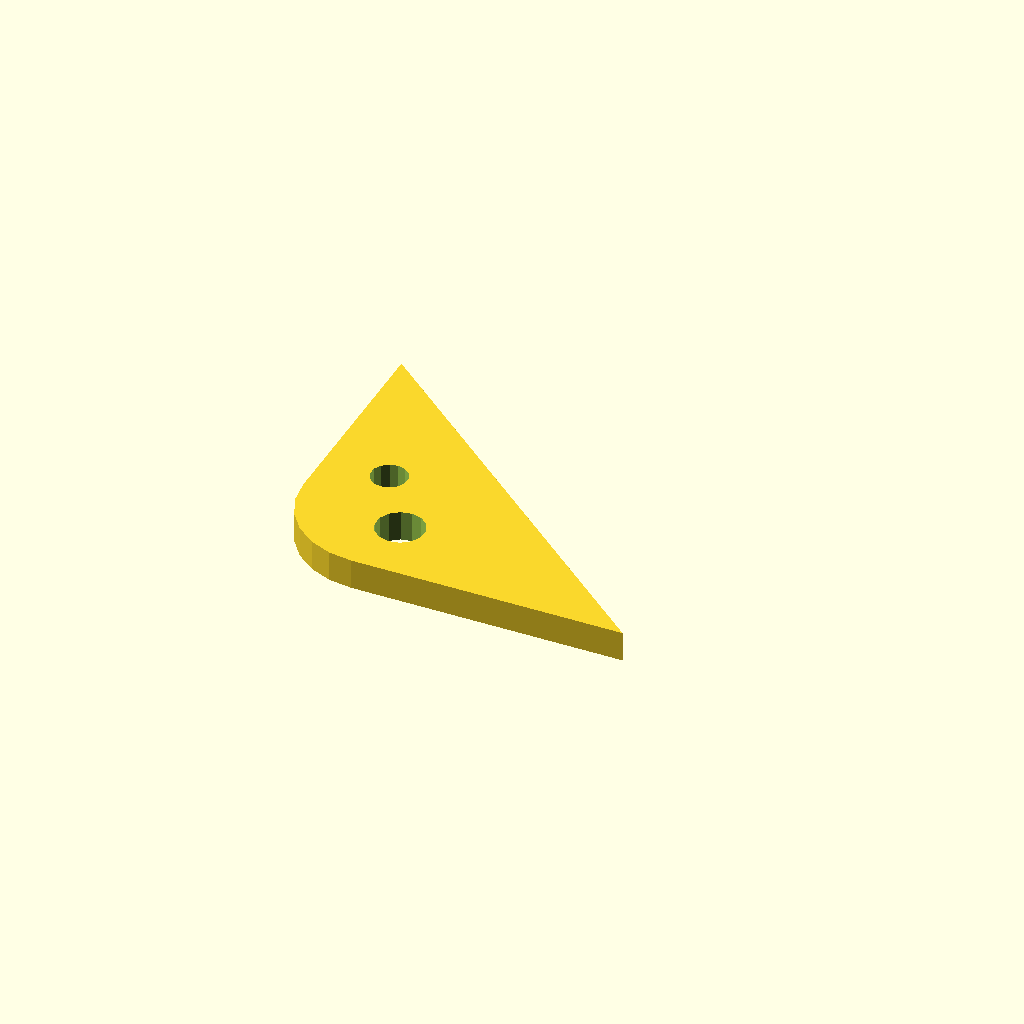
Cell 1: the model at its default parameters.
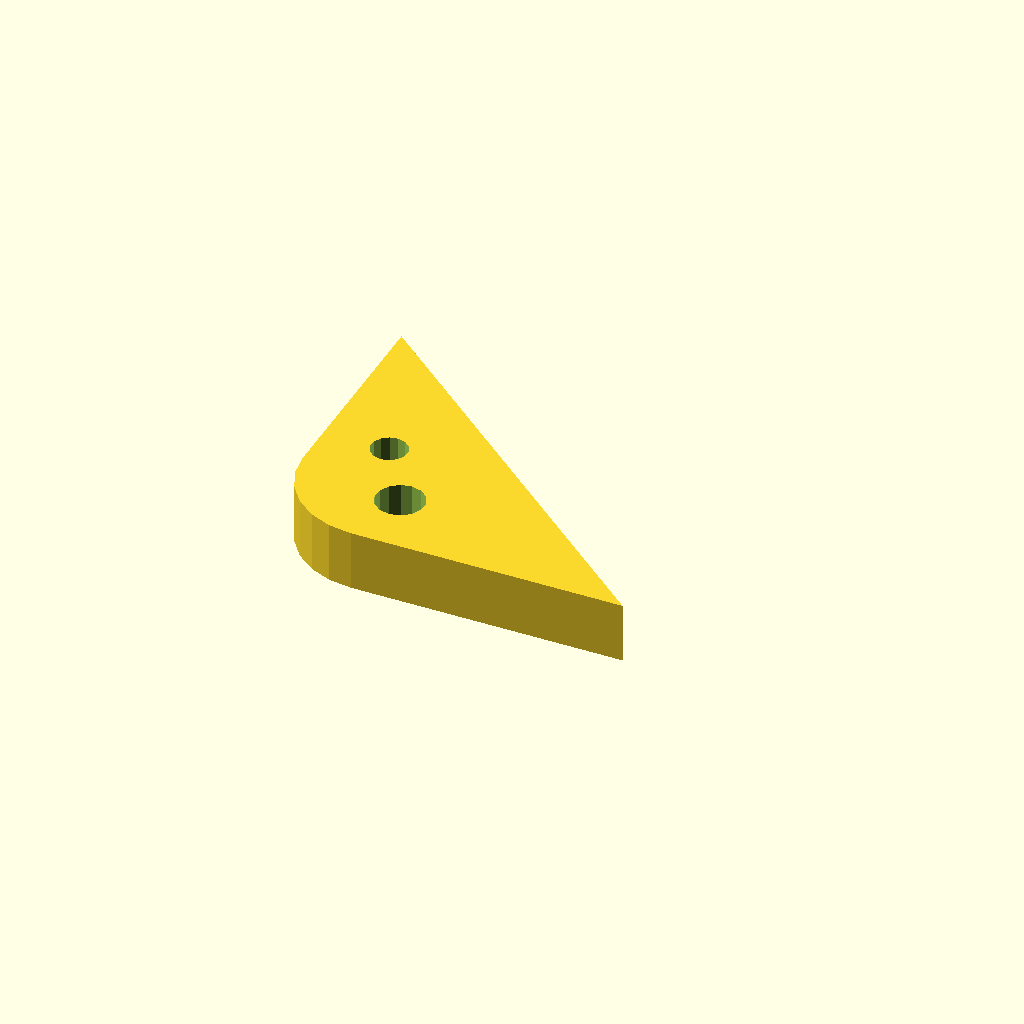
Cell 2: the same model with plate_t = 10.
One fixed orthographic camera (rotation 55°, 0°, 25°; colour scheme Cornfield) for every cell.
OpenSCAD source file optional_data/data/sketch4/bracketplates/part_0036.scad:
$fn = 32;

// ----------------------------------------------------------------------
// Bracket plate: corner pad 60 x 50, fillet R15
// ----------------------------------------------------------------------

// --- parameters (mm) ---
hole_r = 3;               // bolt hole radius
plate_t = 5;              // plate thickness, Z (extrusion height)
leg_a = 60;               // base leg
leg_b = 50;               // height leg
fillet_r = 15;            // right-angle fillet radius

hole_d1 = 2 * hole_r + 2;
hole_d2 = 2 * hole_r;

profile = [[15, 0], [60, 0], [0, 50], [0, 15], [0.511, 11.118], [2.01, 7.5], [4.393, 4.393], [7.5, 2.01], [11.118, 0.511]];  // primary outline, 9 points, counter clockwise
void_1 = [[21.927, 11.763], [21.207, 13.391], [19.851, 14.546], [18.13, 14.998], [16.382, 14.658], [14.955, 13.594], [14.131, 12.016], [14.073, 10.237], [14.793, 8.609], [16.149, 7.454], [17.87, 7.002], [19.618, 7.342], [21.045, 8.406], [21.869, 9.984]];  // mount hole 1, 14 points
void_2 = [[13.745, 23.072], [13.205, 24.293], [12.189, 25.159], [10.897, 25.498], [9.587, 25.244], [8.516, 24.445], [7.898, 23.262], [7.855, 21.928], [8.395, 20.707], [9.411, 19.841], [10.703, 19.502], [12.013, 19.756], [13.084, 20.555], [13.702, 21.738]];  // mount hole 2, 14 points

// --- the one profile operation ---
difference() {
  linear_extrude(height = plate_t) polygon(points = profile);
  translate([0, 0, -1])
    linear_extrude(height = plate_t + 2) polygon(points = void_1);
  translate([0, 0, -1])
    linear_extrude(height = plate_t + 2) polygon(points = void_2);
}
Customizer parameters (derived from the source; name, type, default, range or options):
hole_r: number, default 3
plate_t: number, default 5
leg_a: number, default 60
leg_b: number, default 50
fillet_r: number, default 15
